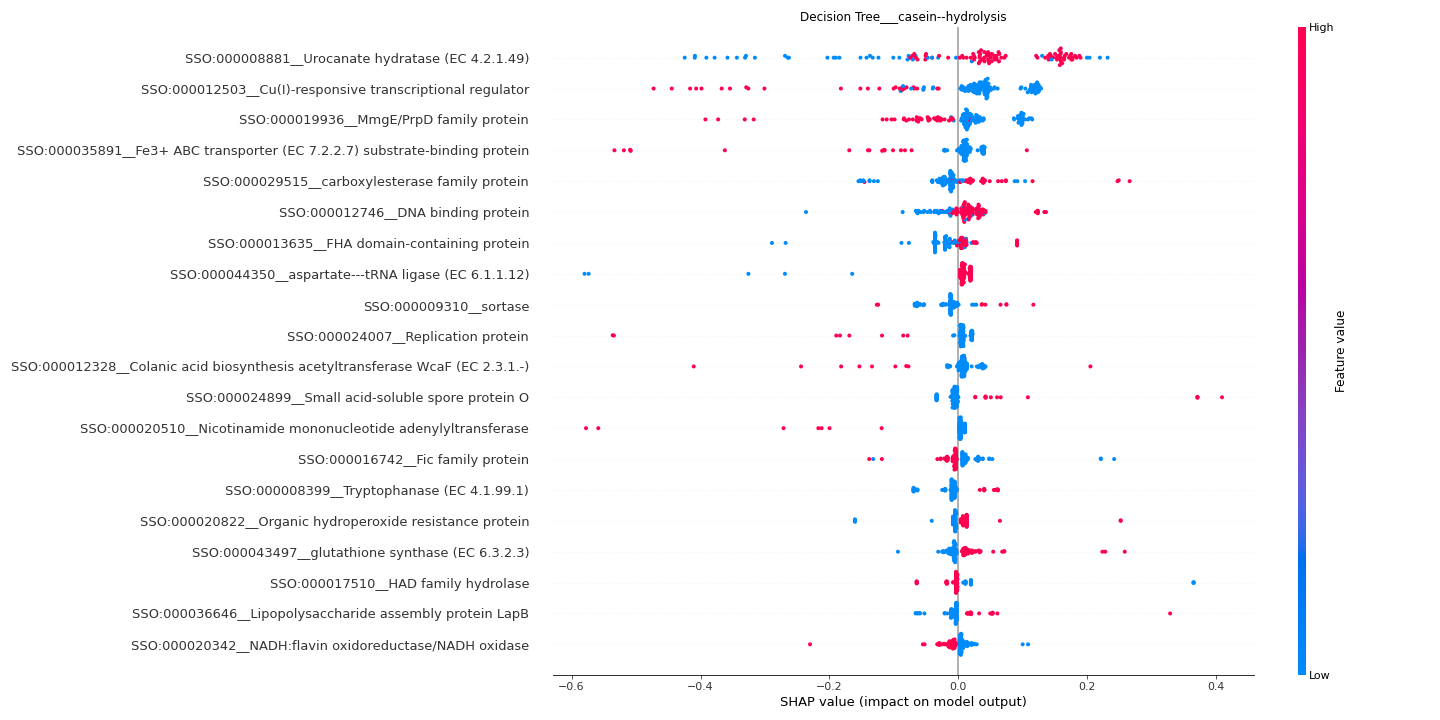

The data file committed next to this chart (first rows):
feature	importance
SSO:000008881__Urocanate hydratase (EC 4…	0.1219
SSO:000012503__Cu(I)-responsive transcri…	0.08669
SSO:000019936__MmgE/PrpD family protein	0.05375
SSO:000035891__Fe3+ ABC transporter (EC …	0.04829
SSO:000029515__carboxylesterase family p…	0.03681
SSO:000012746__DNA binding protein	0.03013
SSO:000013635__FHA domain-containing pro…	0.02621
SSO:000044350__aspartate---tRNA ligase (…	0.02445
SSO:000009310__sortase	0.02406
SSO:000024007__Replication protein	0.02393
SSO:000012328__Colanic acid biosynthesis…	0.0237
SSO:000024899__Small acid-soluble spore …	0.02277
SSO:000020510__Nicotinamide mononucleoti…	0.02072
SSO:000016742__Fic family protein	0.01947
SSO:000008399__Tryptophanase (EC 4.1.99.…	0.01915
SSO:000020822__Organic hydroperoxide res…	0.01885
SSO:000043497__glutathione synthase (EC …	0.0187
SSO:000017510__HAD family hydrolase	0.0167
SSO:000036646__Lipopolysaccharide assemb…	0.01454
SSO:000020342__NADH:flavin oxidoreductas…	0.01368
